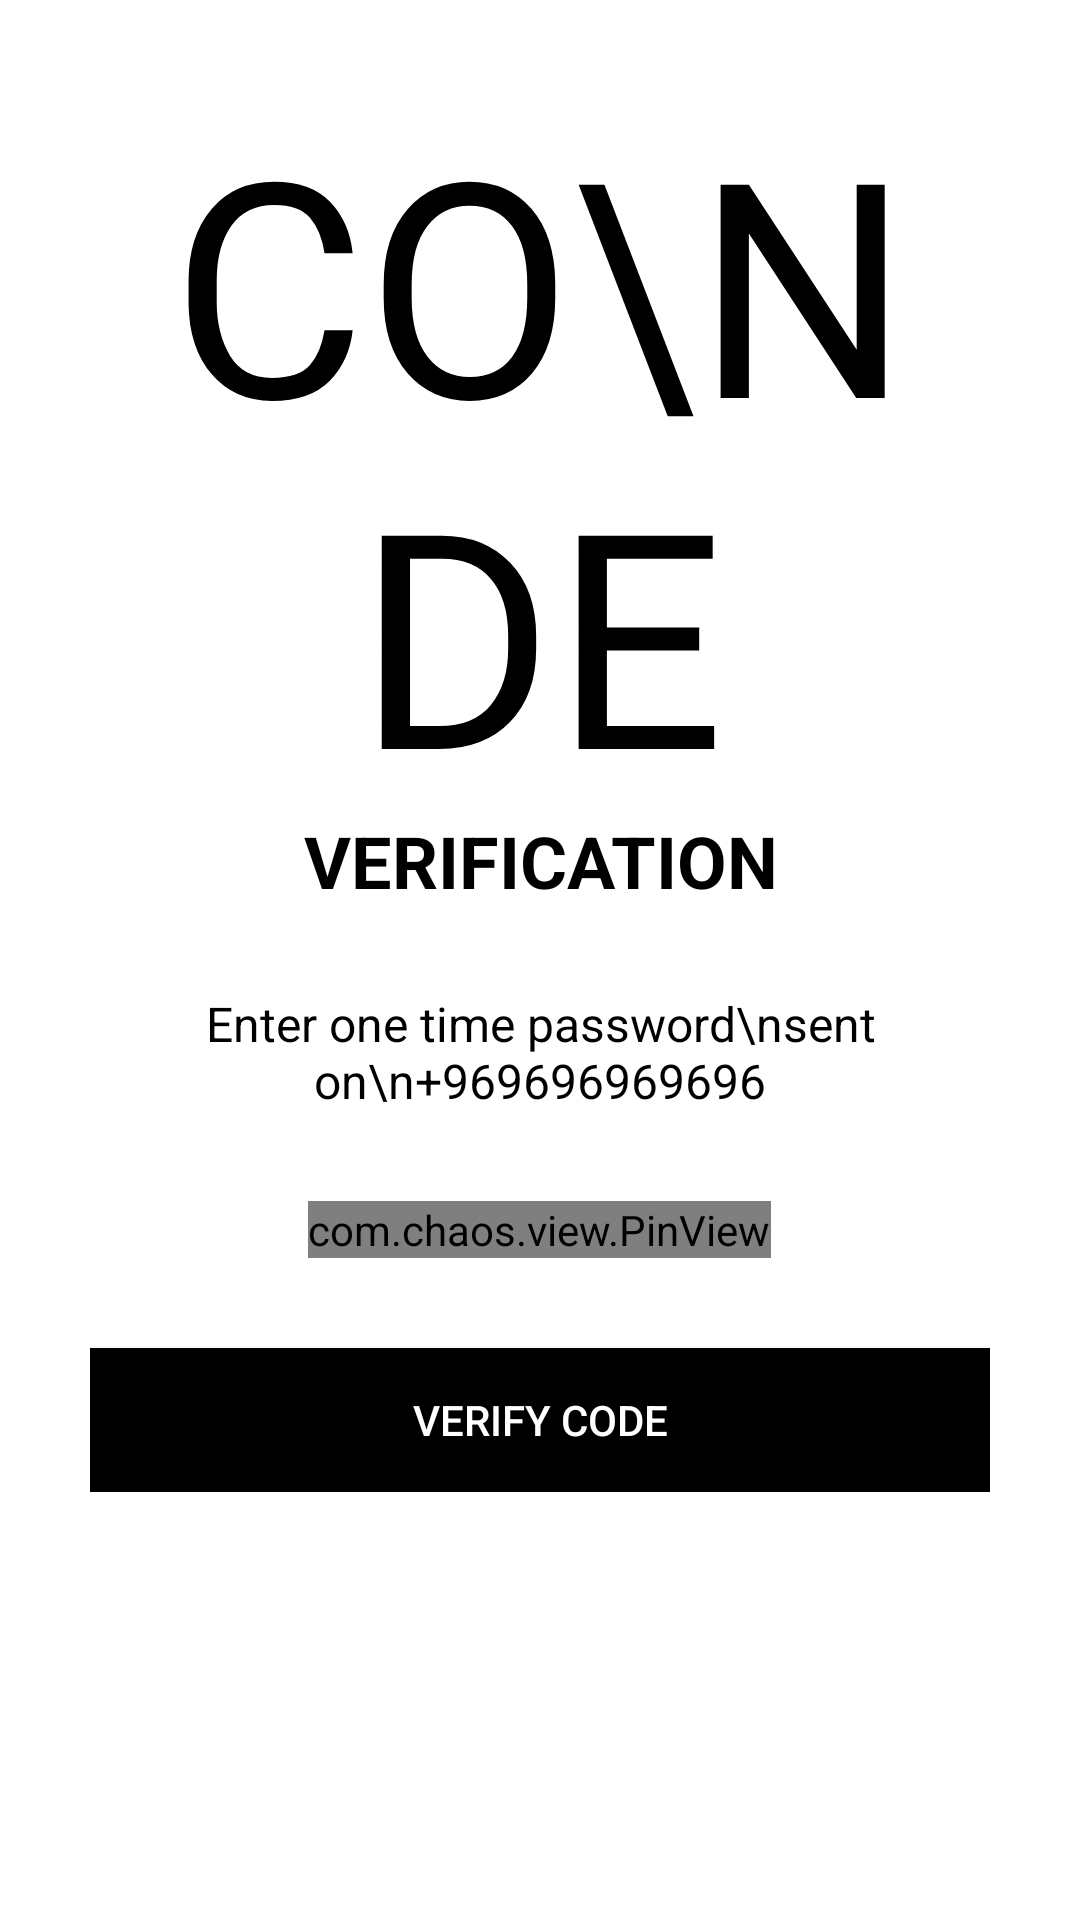

Here is an Android app screen rendered from its layout file. Give the layout XML and the strings, colors and styles it references.
<!-- AndroidManifest.xml: application theme Theme.RentAppUsingMaterialDesign -->
<!-- res/layout/activity_verify_otp.xml -->
<?xml version="1.0" encoding="utf-8"?>
<androidx.core.widget.NestedScrollView xmlns:android="http://schemas.android.com/apk/res/android"
    xmlns:app="http://schemas.android.com/apk/res-auto"
    xmlns:tools="http://schemas.android.com/tools"
    android:layout_width="match_parent"
    android:layout_height="match_parent"
    android:background="@color/white"
    tools:context=".ForgetPassword.VerifyOTP">

    <LinearLayout
        android:layout_width="match_parent"
        android:layout_height="wrap_content"
        android:padding="30dp"
        android:orientation="vertical">

        <ImageView
            android:layout_width="wrap_content"
            android:layout_height="wrap_content"
            android:src="@drawable/back_button"
            android:padding="5dp"/>

        <TextView
            android:layout_width="wrap_content"
            android:layout_height="wrap_content"
            android:text="Co\nde"
            android:textSize="100sp"
            android:layout_gravity="center"
            android:textAlignment="center"
            android:includeFontPadding="false"
            android:textColor="@color/black"
            android:fontFamily="@font/aclonica"
            android:textAllCaps="true"/>

        <TextView
            android:layout_width="wrap_content"
            android:layout_height="wrap_content"
            android:text="verification"
            android:textSize="24sp"
            android:textStyle="bold"
            android:textAlignment="center"
            android:includeFontPadding="false"
            android:layout_gravity="center"
            android:textColor="@color/black"
            android:textAllCaps="true"/>

        <TextView
            android:layout_width="match_parent"
            android:layout_height="wrap_content"
            android:text="Enter one time password\nsent on\n+969696969696"
            android:textSize="16sp"
            android:layout_marginTop="30dp"
            android:textAlignment="center"
            android:includeFontPadding="false"
            android:layout_gravity="center"
            android:textColor="@color/black"/>

        <com.chaos.view.PinView
            android:layout_width="wrap_content"
            android:layout_height="wrap_content"
            app:itemCount="6"
            app:itemWidth="50dp"
            app:itemHeight="50dp"
            android:layout_gravity="center"
            android:layout_marginTop="30dp"
            app:lineColor="@color/black"
            android:itemBackground="#E2DDDD"
            style="@style/PinWidget.PinView"
            android:cursorVisible="true"
            app:cursorColor="@color/black"
            app:hideLineWhenFilled="true"
            app:itemRadius="5dp"
            android:inputType="number"/>

        <Button
            android:id="@+id/verify_code"
            android:layout_width="match_parent"
            android:layout_height="match_parent"
            android:background="@color/black"
            android:layout_marginTop="30dp"
            android:textColor="@color/white"
            android:text="verify code"/>




    </LinearLayout>

</androidx.core.widget.NestedScrollView>
<!-- resources referenced by this layout -->
<resources>
  <style name="Theme.RentAppUsingMaterialDesign" parent="Theme.MaterialComponents.Light.NoActionBar">
          
          <item name="colorPrimary">@color/purple_500</item>
          <item name="colorPrimaryVariant">@color/purple_700</item>
          <item name="colorOnPrimary">@color/white</item>
          
          <item name="colorSecondary">@color/teal_200</item>
          <item name="colorSecondaryVariant">@color/teal_700</item>
          <item name="colorOnSecondary">@color/black</item>
          
          <item name="android:statusBarColor" tools:targetApi="21">?attr/colorPrimaryVariant</item>
          
      </style>
  <!-- not gathered from this repository: default colours our renderer supplied (Android Studio template values) -->
  <color name="purple_500">#FF6200EE</color>
  <color name="purple_700">#FF3700B3</color>
  <color name="teal_200">#FF03DAC5</color>
  <color name="teal_700">#FF018786</color>
  <color name="black">#FF000000</color>
  <color name="white">#FFFFFFFF</color>
</resources>
